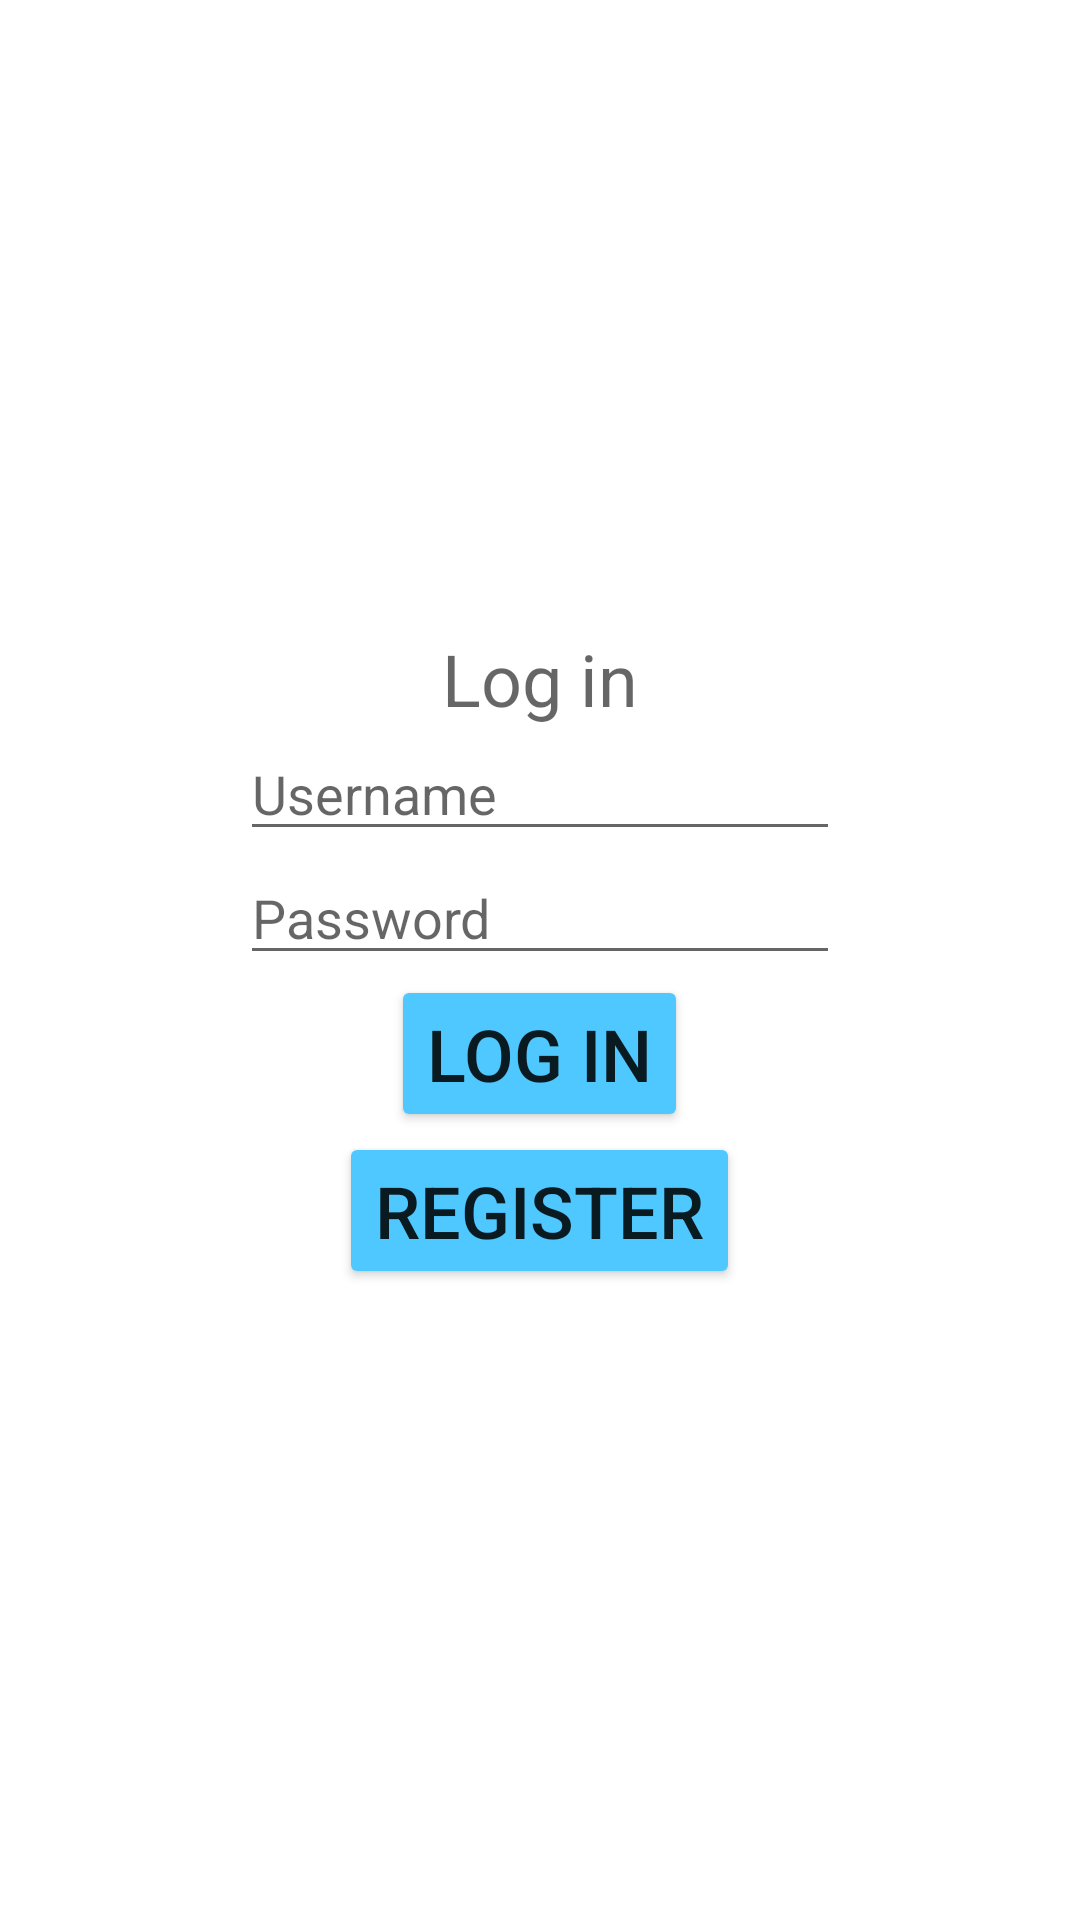

Produce the Android XML layout that renders to this screen, including the resource entries it uses.
<!-- AndroidManifest.xml: application theme Theme.GPSTrackingApp -->
<!-- res/layout/activity_main.xml -->
<?xml version="1.0" encoding="utf-8"?>
<LinearLayout xmlns:android="http://schemas.android.com/apk/res/android"
    xmlns:app="http://schemas.android.com/apk/res-auto"
    xmlns:tools="http://schemas.android.com/tools"
    android:layout_width="match_parent"
    android:layout_height="match_parent"
    android:orientation="vertical"
    tools:context=".MainActivity"
    android:gravity="center">

    <TextView
        android:id="@+id/tv"
        android:layout_width="wrap_content"
        android:layout_height="wrap_content"
        android:hint="Log in"
        android:layout_gravity="center"
        android:textSize="24sp"
        />
    <EditText
        android:id="@+id/usernameId"
        android:layout_width="200dp"
        android:layout_height="wrap_content"
        android:layout_gravity="center"
        android:hint="Username"
        android:maxHeight="50dp"
        android:maxWidth="200dp"
        android:inputType="textPersonName"
        />

    <EditText
        android:id="@+id/pasId"
        android:layout_width="200dp"
        android:layout_height="wrap_content"
        android:layout_gravity="center"
        android:hint="Password"
        android:maxHeight="50dp"
        android:maxWidth="200dp"
        android:inputType="textPassword"
        />

    <Button
        android:layout_width="wrap_content"
        android:layout_height="wrap_content"
        android:layout_gravity="center"
        android:text="Log In"
        android:textSize="24sp"
        android:onClick="logInBtn"
        android:backgroundTint="#4FC8FF"
        />
    <Button
        android:layout_width="wrap_content"
        android:layout_height="wrap_content"
        android:layout_gravity="center"
        android:text="Register"
        android:textSize="24sp"
        android:onClick="registerBtn"
        android:backgroundTint="#4FC8FF"
        />




</LinearLayout>
<!-- resources referenced by this layout -->
<resources>
  <style name="Theme.GPSTrackingApp" parent="Theme.MaterialComponents.DayNight.NoActionBar">
          
          <item name="colorPrimary">#000000</item>
          <item name="colorPrimaryVariant">#000000</item>
          <item name="colorOnPrimary">@color/white</item>
          
          <item name="colorSecondary">@color/teal_200</item>
          <item name="colorSecondaryVariant">@color/teal_700</item>
          <item name="colorOnSecondary">@color/black</item>
          
          <item name="android:statusBarColor" tools:targetApi="l">?attr/colorPrimaryVariant</item>
          
      </style>
  <!-- not gathered from this repository: default colours our renderer supplied (Android Studio template values) -->
  <color name="teal_200">#FF03DAC5</color>
  <color name="teal_700">#FF018786</color>
  <color name="black">#FF000000</color>
  <color name="white">#FFFFFFFF</color>
</resources>
